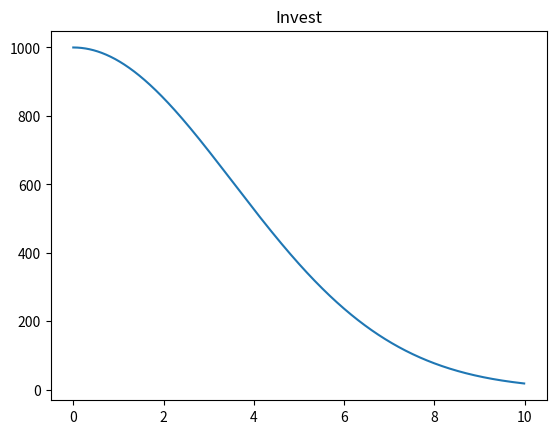

The matplotlib source for this figure:
import numpy as np
from scipy.integrate import odeint
import matplotlib.pyplot as plt

t = np.arange(0, 10, 0.01)

def invest(n, t):
    dndt = -k * n * t
    return dndt


n_0 = 1000
k = 0.08

m_t = odeint(invest, n_0, t)


plt.plot(t, m_t[:, 0], label = 'Invest')
plt.title('Invest')

plt.savefig('lab9_task2.png')
